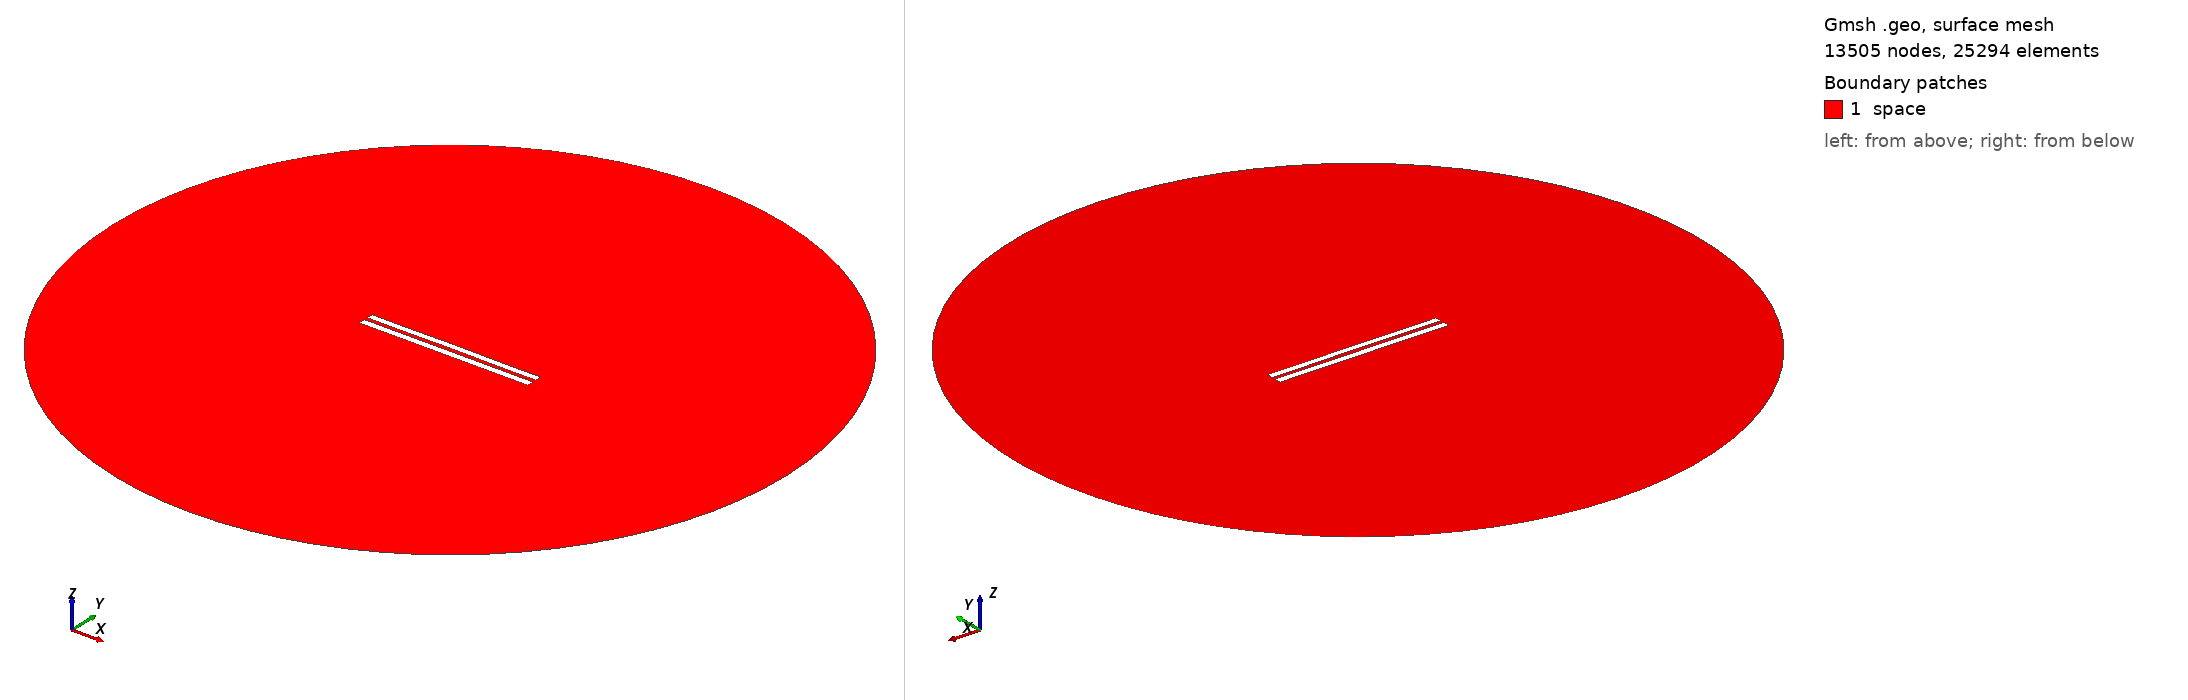

Gmsh geometry script, surface-meshed: 13505 nodes, 25294 surface elements. Boundary patches (legend numbers): 1 space. Left view from above one corner, right view from below the opposite corner. Legend entries are the model's physical surfaces. The drawing asked Gmsh for element sizes between 1% and 20% of the model's largest extent; the script's own settings can give other sizes.

=== 5337.geo (drawn) ===
//---------------------------------------
// Geometry kernel
//---------------------------------------

SetFactory("OpenCASCADE");



//---------------------------------------
// Parameters of the geometry
//---------------------------------------

// Overetch of the upper plate
overetch = 0.125;

// Distance between the plates
distance = 2.25;

// Discretization over the x axis (for the deformation)
nx = 50; 

// Length of the plate
L = 100 - overetch; 

// Number of modes
n = 4; 

// 1st mode coefficient
coeff(1) = 0.0;
beta(1) = 0.596864 * 3.1415926535 / L;

// 2nd mode coefficient
coeff(2) = 0.07499999999999998;
beta(2) = 1.49418 * 3.1415926535 / L;

// 3rd mode coefficient
coeff(3) = 0.0;
beta(3) = 2.50025 * 3.1415926535 / L;

// 4th mode coefficient
coeff(4) = -0.075;
beta(4) = 3.49999 * 3.1415926535 / L;



//---------------------------------------
// Upper plate (deformed rectangle)
//---------------------------------------

// Coordiantes of the upper plate
xmin = -50;
xmax = 50 - overetch;

// Height of the upper plate
yheight = 4 - 2 * overetch;

// Indexes of the points
UpperID[] = {};
LowerID[] = {};
LeftID[] = {};
RightID[] = {};

// Point index
p = 1;

// Horizontal edges
For i In {1:nx}
    x = xmin + (i-1)*(xmax - xmin)/(nx-1);

    y_bottom = distance / 2 + overetch;
    For j In {1:n}
        C = (Cosh(beta(j)*L) + Cos(beta(j)*L)) / (Sinh(beta(j)*L) + Sin(beta(j)*L));
        y_bottom  = y_bottom + coeff(j) * (Cosh(beta(j)*(x+50)) - Cos(beta(j)*(x+50)) - C * (Sinh(beta(j)*(x+50)) - Sin(beta(j)*(x+50))));
    EndFor

    y_top = y_bottom + yheight;

    Point(p) = {x, y_top, 0, 1.0};
    UpperID[i] = p;
    p = p + 1;

    Point(p) = {x, y_bottom, 0, 1.0};
    LowerID[i] = p;
    p = p + 1;
EndFor

// Create point lists
UpperPts[] = {}; LowerPts[] = {};
For i In {1:nx}
  UpperPts[] += {UpperID[i]};
  LowerPts[] += {LowerID[i]};
EndFor

// Build splines
Spline(1) = {UpperPts[]};
Spline(2) = {LowerPts[]};
Line(3) = {LowerPts[nx-1], UpperPts[nx-1]};
Line(4) = {LowerPts[0], UpperPts[0]};

// Build the plane surface
Curve Loop(1) = {2, 3, -1, -4};
Plane Surface(1) = {1};



//---------------------------------------
// Lower plate (rectangle)
//---------------------------------------

// Vertices
Point(1001) = {-50, -1, 0, 1.0};
Point(1002) = { 50, -1, 0, 1.0};
Point(1003) = { 50,  -5, 0, 1.0};
Point(1004) = {-50,  -5, 0, 1.0};

// Edges
Line(5) = {1001, 1002};
Line(6) = {1002, 1003};
Line(7) = {1003, 1004};
Line(8) = {1004, 1001};

// Plane surface
Line Loop(2) = {5, 6, 7, 8};
Plane Surface(2) = {2}; 



//---------------------------------------
// Outer (fictious) boundary
//---------------------------------------

// Points
Point(1005) = {0, 0, 0};       // Center
Point(1006) = {200, 0, 0};     // Start point
Point(1007) = {0, 200, 0};     // 90 degrees
Point(1008) = {-200, 0, 0};    // 180 degrees
Point(1009) = {0, -200, 0};    // 270 degrees

// Circle arcs (each needs start, center, end)
Circle(9) = {1006, 1005, 1007};
Circle(10) = {1007, 1005, 1008};
Circle(11) = {1008, 1005, 1009};
Circle(12) = {1009, 1005, 1006};

// Plane surface for the entire domain
Curve Loop(3) = {9, 10, 11, 12};
Surface(3) = {3};

// Subtract the plates from the whole domain to obtain the actual domain where we want to solve the equations
BooleanDifference{ Surface{3}; Delete; }{ Surface{1}; Surface{2}; Delete; }




//---------------------------------------
// Transfinite Lines/Curves
//---------------------------------------

// Set the number of points on the boundaries
r = 7;

// Plates
Transfinite Curve {1, 2} = 50*r Using Progression 1;
Transfinite Curve {3, 4} = 2*r Using Progression 1;
Transfinite Line {5, 7} = 50*r Using Progression 1;
Transfinite Line {6, 8} = 2*r Using Progression 1;

// Outer boundary
Transfinite Line {9, 10, 11, 12} = 20 Using Progression 1;



//---------------------------------------
// Physical groups
//---------------------------------------                

// Physical curves (boundaries)
Physical Line("force_segment", 10) = {2};
Physical Line("upper_plate", 11) = {1, 3, 4};
Physical Line("lower_plate", 12) = {5, 6, 7, 8};
Physical Line("boundary", 20) = {9, 10, 11, 12};

// Physical Surfaces
Physical Surface("space", 30) = {3};



//---------------------------------------
// 6. Generate the Mesh
//---------------------------------------

// 2D mesh generation
Mesh 2;
